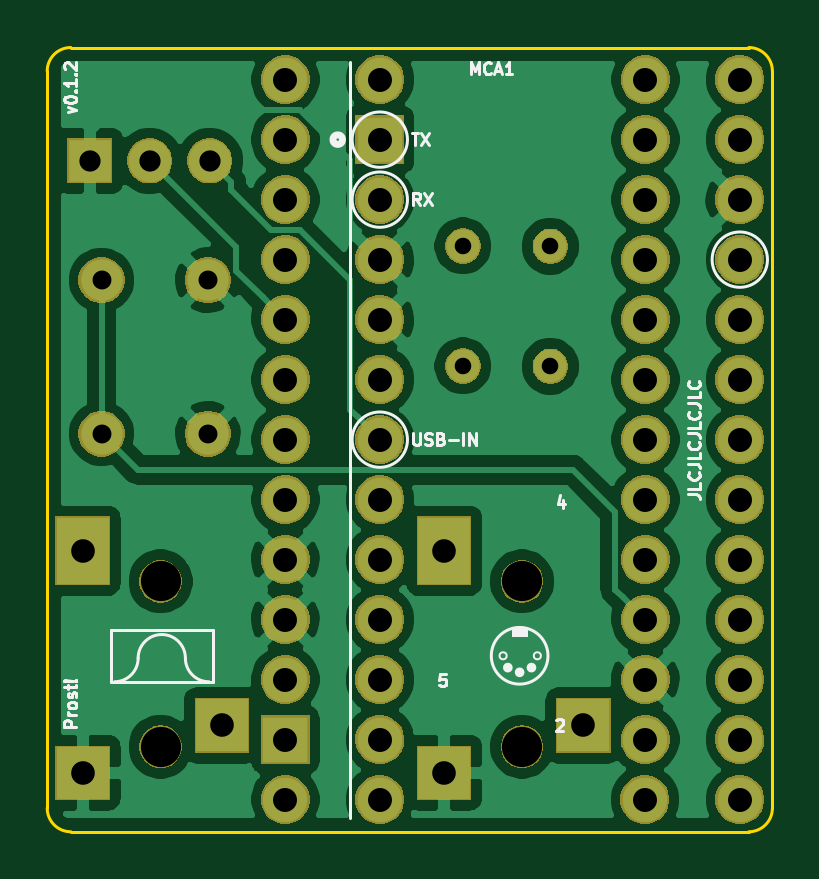
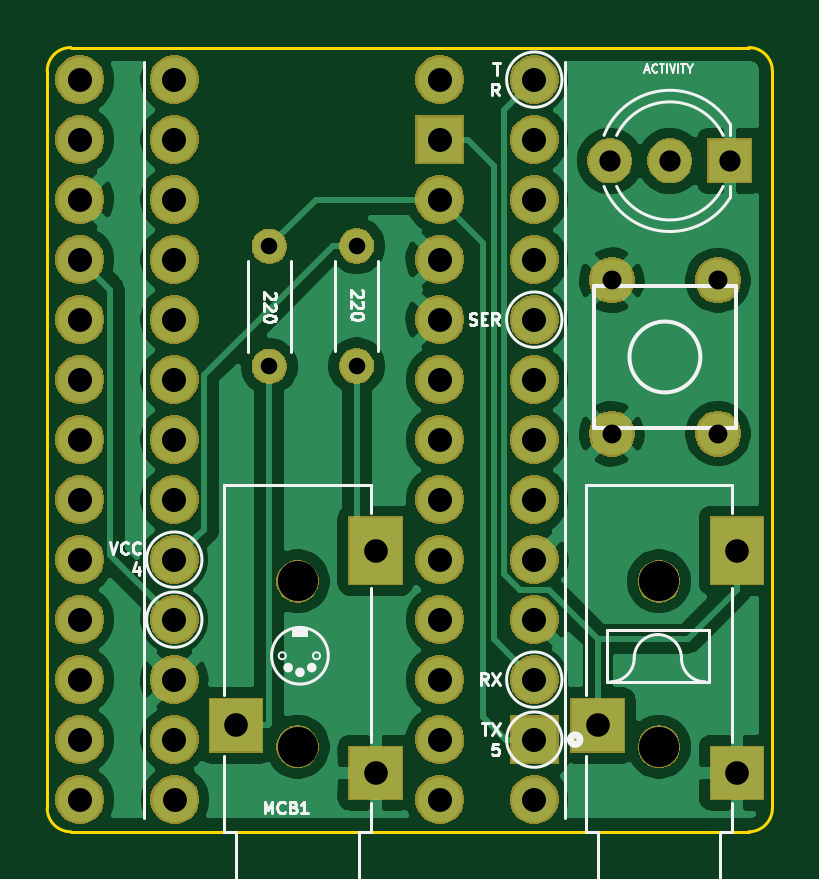
Circuit board: 10 layer files. Board 30.7 x 33.2 mm.
- bottom_copper: prost-pcb-B_Cu.gbr (63948 bytes)
- bottom_mask: prost-pcb-B_Mask.gbr (64185 bytes)
- paste: prost-pcb-B_Paste.gbr (741 bytes)
- bottom_silk: prost-pcb-B_SilkS.gbr (12535 bytes)
- outline: prost-pcb-Edge_Cuts.gbr (1099 bytes)
- top_copper: prost-pcb-F_Cu.gbr (81344 bytes)
- top_mask: prost-pcb-F_Mask.gbr (64185 bytes)
- paste: prost-pcb-F_Paste.gbr (504 bytes)
- top_silk: prost-pcb-F_SilkS.gbr (11830 bytes)
- drill: prost-pcb.drl (1472 bytes)

=== bottom_copper: prost-pcb-B_Cu.gbr (63948 bytes, source omitted) ===
=== bottom_mask: prost-pcb-B_Mask.gbr (64185 bytes, source omitted) ===
=== paste: prost-pcb-B_Paste.gbr ===
G04 #@! TF.GenerationSoftware,KiCad,Pcbnew,(5.1.5-0-10_14)*
G04 #@! TF.CreationDate,2020-05-24T23:38:13-07:00*
G04 #@! TF.ProjectId,prost-pcb,70726f73-742d-4706-9362-2e6b69636164,0.1.0*
G04 #@! TF.SameCoordinates,Original*
G04 #@! TF.FileFunction,Paste,Bot*
G04 #@! TF.FilePolarity,Positive*
%FSLAX46Y46*%
G04 Gerber Fmt 4.6, Leading zero omitted, Abs format (unit mm)*
G04 Created by KiCad (PCBNEW (5.1.5-0-10_14)) date 2020-05-24 23:38:13*
%MOMM*%
%LPD*%
G04 APERTURE LIST*
%ADD10R,2.200000X2.200000*%
%ADD11R,2.200000X2.800000*%
G04 APERTURE END LIST*
D10*
X155000000Y-114100000D03*
D11*
X149100000Y-106700000D03*
D10*
X149100000Y-116100000D03*
X139700000Y-114100000D03*
D11*
X133800000Y-106700000D03*
D10*
X133800000Y-116100000D03*
M02*

=== bottom_silk: prost-pcb-B_SilkS.gbr (12535 bytes, source omitted) ===
=== outline: prost-pcb-Edge_Cuts.gbr ===
G04 #@! TF.GenerationSoftware,KiCad,Pcbnew,(5.1.5-0-10_14)*
G04 #@! TF.CreationDate,2020-05-24T23:38:13-07:00*
G04 #@! TF.ProjectId,prost-pcb,70726f73-742d-4706-9362-2e6b69636164,0.1.0*
G04 #@! TF.SameCoordinates,Original*
G04 #@! TF.FileFunction,Profile,NP*
%FSLAX46Y46*%
G04 Gerber Fmt 4.6, Leading zero omitted, Abs format (unit mm)*
G04 Created by KiCad (PCBNEW (5.1.5-0-10_14)) date 2020-05-24 23:38:13*
%MOMM*%
%LPD*%
G04 APERTURE LIST*
%ADD10C,0.120000*%
G04 APERTURE END LIST*
D10*
X134000000Y-118600000D02*
X133300000Y-118600000D01*
X134000000Y-85400000D02*
X133300000Y-85400000D01*
X132300000Y-117600000D02*
X132300000Y-86400000D01*
X162000000Y-118600000D02*
X134000000Y-118600000D01*
X163000000Y-86400000D02*
X163000000Y-117600000D01*
X134000000Y-85400000D02*
X162000000Y-85400000D01*
X132300000Y-86400000D02*
G75*
G02X133300000Y-85400000I1000000J0D01*
G01*
X133300000Y-118600000D02*
G75*
G02X132300000Y-117600000I0J1000000D01*
G01*
X163000000Y-117600000D02*
G75*
G02X162000000Y-118600000I-1000000J0D01*
G01*
X162000000Y-85400000D02*
G75*
G02X163000000Y-86400000I0J-1000000D01*
G01*
M02*

=== top_copper: prost-pcb-F_Cu.gbr (81344 bytes, source omitted) ===
=== top_mask: prost-pcb-F_Mask.gbr (64185 bytes, source omitted) ===
=== paste: prost-pcb-F_Paste.gbr ===
G04 #@! TF.GenerationSoftware,KiCad,Pcbnew,(5.1.5-0-10_14)*
G04 #@! TF.CreationDate,2020-05-24T23:38:13-07:00*
G04 #@! TF.ProjectId,prost-pcb,70726f73-742d-4706-9362-2e6b69636164,0.1.0*
G04 #@! TF.SameCoordinates,Original*
G04 #@! TF.FileFunction,Paste,Top*
G04 #@! TF.FilePolarity,Positive*
%FSLAX46Y46*%
G04 Gerber Fmt 4.6, Leading zero omitted, Abs format (unit mm)*
G04 Created by KiCad (PCBNEW (5.1.5-0-10_14)) date 2020-05-24 23:38:13*
%MOMM*%
%LPD*%
G04 APERTURE LIST*
G04 APERTURE END LIST*
M02*

=== top_silk: prost-pcb-F_SilkS.gbr (11830 bytes, source omitted) ===
=== drill: prost-pcb.drl ===
M48
; DRILL file {KiCad (5.1.5-0-10_14)} date Sunday, 24 May 2020 at 23:38:16
; FORMAT={-:-/ absolute / inch / decimal}
; #@! TF.CreationDate,2020-05-24T23:38:16-07:00
; #@! TF.GenerationSoftware,Kicad,Pcbnew,(5.1.5-0-10_14)
FMAT,2
INCH
T1C0.0276
T2C0.0315
T3C0.0354
T4C0.0394
T5C0.0400
T6C0.0400
T7C0.0669
%
G90
G05
T1
X6.0472Y-3.6937
X6.0472Y-3.8937
X5.9016Y-3.6929
X5.9016Y-3.8929
T2
X5.2992Y-3.75
X5.2992Y-4.0059
X5.4764Y-3.75
X5.4764Y-4.0059
T3
X5.2795Y-3.5512
X5.3795Y-3.5512
X5.4795Y-3.5512
T4
X5.8701Y-4.2008
X5.8701Y-4.5709
X6.1024Y-4.4921
X5.2677Y-4.2008
X5.2677Y-4.5709
X5.5Y-4.4921
T5
X5.6055Y-3.4157
X5.6055Y-3.5157
X5.6055Y-3.6157
X5.6055Y-3.7157
X5.6055Y-3.8157
X5.6055Y-3.9157
X5.6055Y-4.0157
X5.6055Y-4.1157
X5.6055Y-4.2157
X5.6055Y-4.3157
X5.6055Y-4.4157
X5.6055Y-4.5157
X6.2055Y-3.4157
X6.2055Y-3.5157
X6.2055Y-3.6157
X6.2055Y-3.7157
X6.2055Y-3.8157
X6.2055Y-3.9157
X6.2055Y-4.0157
X6.2055Y-4.1157
X6.2055Y-4.2157
X6.2055Y-4.3157
X6.2055Y-4.4157
X6.2055Y-4.5157
X5.763Y-3.5157
X5.763Y-3.6157
X5.763Y-3.7157
X5.763Y-3.8157
X5.763Y-3.9157
X5.763Y-4.0157
X5.763Y-4.1157
X5.763Y-4.2157
X5.763Y-4.3157
X5.763Y-4.4157
X5.763Y-4.5157
X5.763Y-4.6157
X6.363Y-3.5157
X6.363Y-3.6157
X6.363Y-3.7157
X6.363Y-3.8157
X6.363Y-3.9157
X6.363Y-4.0157
X6.363Y-4.1157
X6.363Y-4.2157
X6.363Y-4.3157
X6.363Y-4.4157
X6.363Y-4.5157
X6.363Y-4.6157
T6
X5.763Y-3.4157
X6.2047Y-4.6157
X5.6055Y-4.6157
X6.363Y-3.4157
T7
X6.0Y-4.252
X6.0Y-4.5276
X5.3976Y-4.252
X5.3976Y-4.5276
T0
M30

